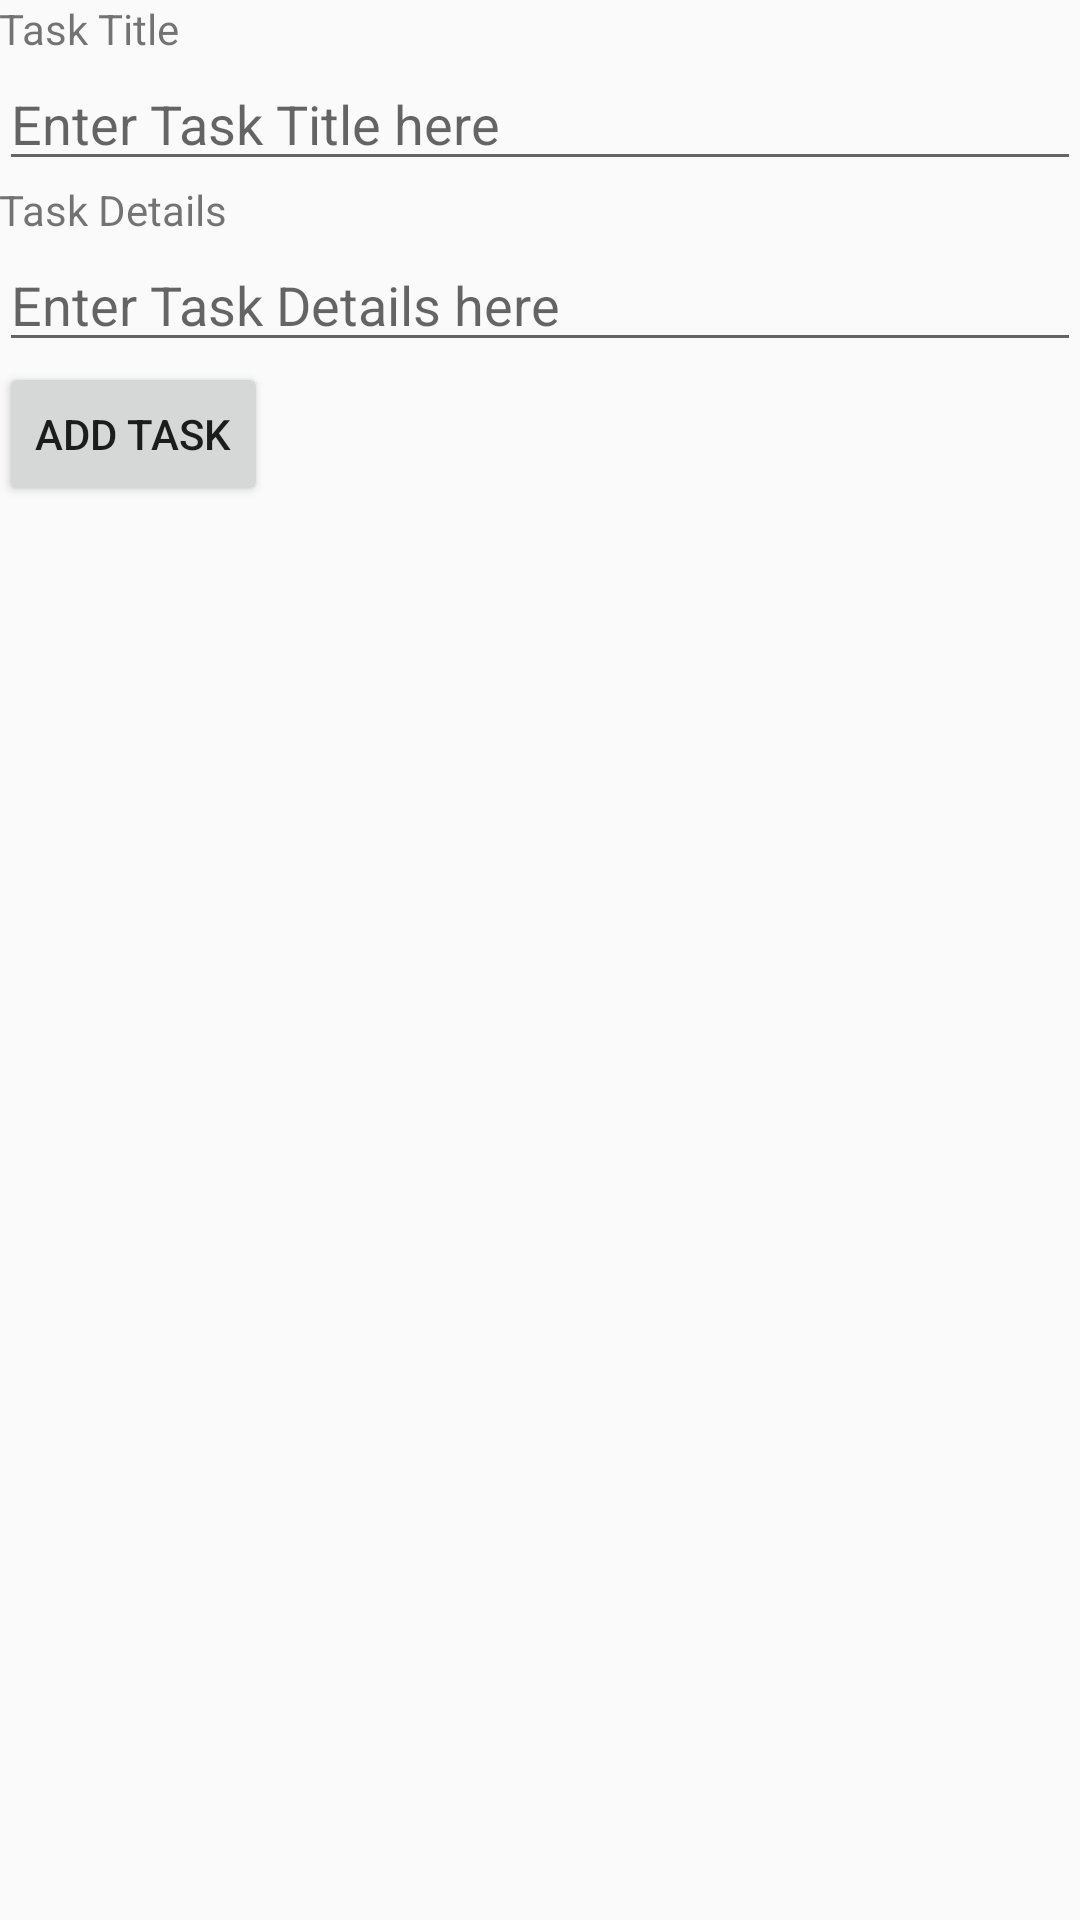

Layout XML and referenced resources for this Android screen:
<!-- AndroidManifest.xml: application theme MayaTheme -->
<!-- res/layout/activity_add_item.xml -->
<?xml version="1.0" encoding="utf-8"?>
<RelativeLayout xmlns:android="http://schemas.android.com/apk/res/android"
    xmlns:tools="http://schemas.android.com/tools"
    android:id="@+id/activity_add_item"
    android:layout_width="match_parent"
    android:layout_height="match_parent"
    android:paddingBottom="@dimen/activity_vertical_margin"
    android:paddingLeft="@dimen/activity_horizontal_margin"
    android:paddingRight="@dimen/activity_horizontal_margin"
    android:paddingTop="@dimen/activity_vertical_margin"
    tools:context="com.mayank13059.dome.AddItem">

    <RelativeLayout
        android:layout_width="match_parent"
        android:layout_height="wrap_content"
        android:id="@+id/wrapper_title"
        android:layout_alignParentTop="true">
        <TextView
            android:layout_width="wrap_content"
            android:layout_height="wrap_content"
            android:text="Task Title"
            android:layout_alignParentTop="true"
            android:id="@+id/head_task_title"/>
        <EditText
            android:layout_width="match_parent"
            android:layout_height="wrap_content"
            android:layout_marginTop="@dimen/activity_vertical_margin"
            android:hint="Enter Task Title here"
            android:layout_below="@id/head_task_title"
            android:id="@+id/value_task_title"/>
    </RelativeLayout>

    <RelativeLayout
        android:layout_width="match_parent"
        android:layout_height="wrap_content"
        android:id="@+id/wrapper_details"
        android:layout_below="@id/wrapper_title"
        android:layout_marginTop="@dimen/activity_vertical_margin">
        <TextView
            android:layout_width="wrap_content"
            android:layout_height="wrap_content"
            android:text="Task Details"
            android:layout_alignParentTop="true"
            android:id="@+id/head_task_details"/>
        <EditText
            android:layout_width="match_parent"
            android:layout_height="wrap_content"
            android:layout_marginTop="@dimen/activity_vertical_margin"
            android:hint="Enter Task Details here"
            android:layout_below="@id/head_task_details"
            android:id="@+id/value_task_details"/>
    </RelativeLayout>

    <RelativeLayout
        android:layout_width="match_parent"
        android:layout_height="wrap_content"
        android:id="@+id/wrapper_button"
        android:layout_below="@id/wrapper_details"
        android:layout_marginTop="@dimen/activity_vertical_margin">
        <Button
            android:layout_width="wrap_content"
            android:layout_height="wrap_content"
            android:text="Add Task"
            android:id="@+id/trigger"/>
    </RelativeLayout>

</RelativeLayout>
<!-- resources referenced by this layout -->
<resources>
  <style name="MayaTheme" parent="Theme.AppCompat.Light">
          <item name="colorPrimary">#AAA</item>
          <item name="colorPrimaryDark">#126F1F</item>
          <item name="colorAccent">#128FAF</item>
      </style>
</resources>
